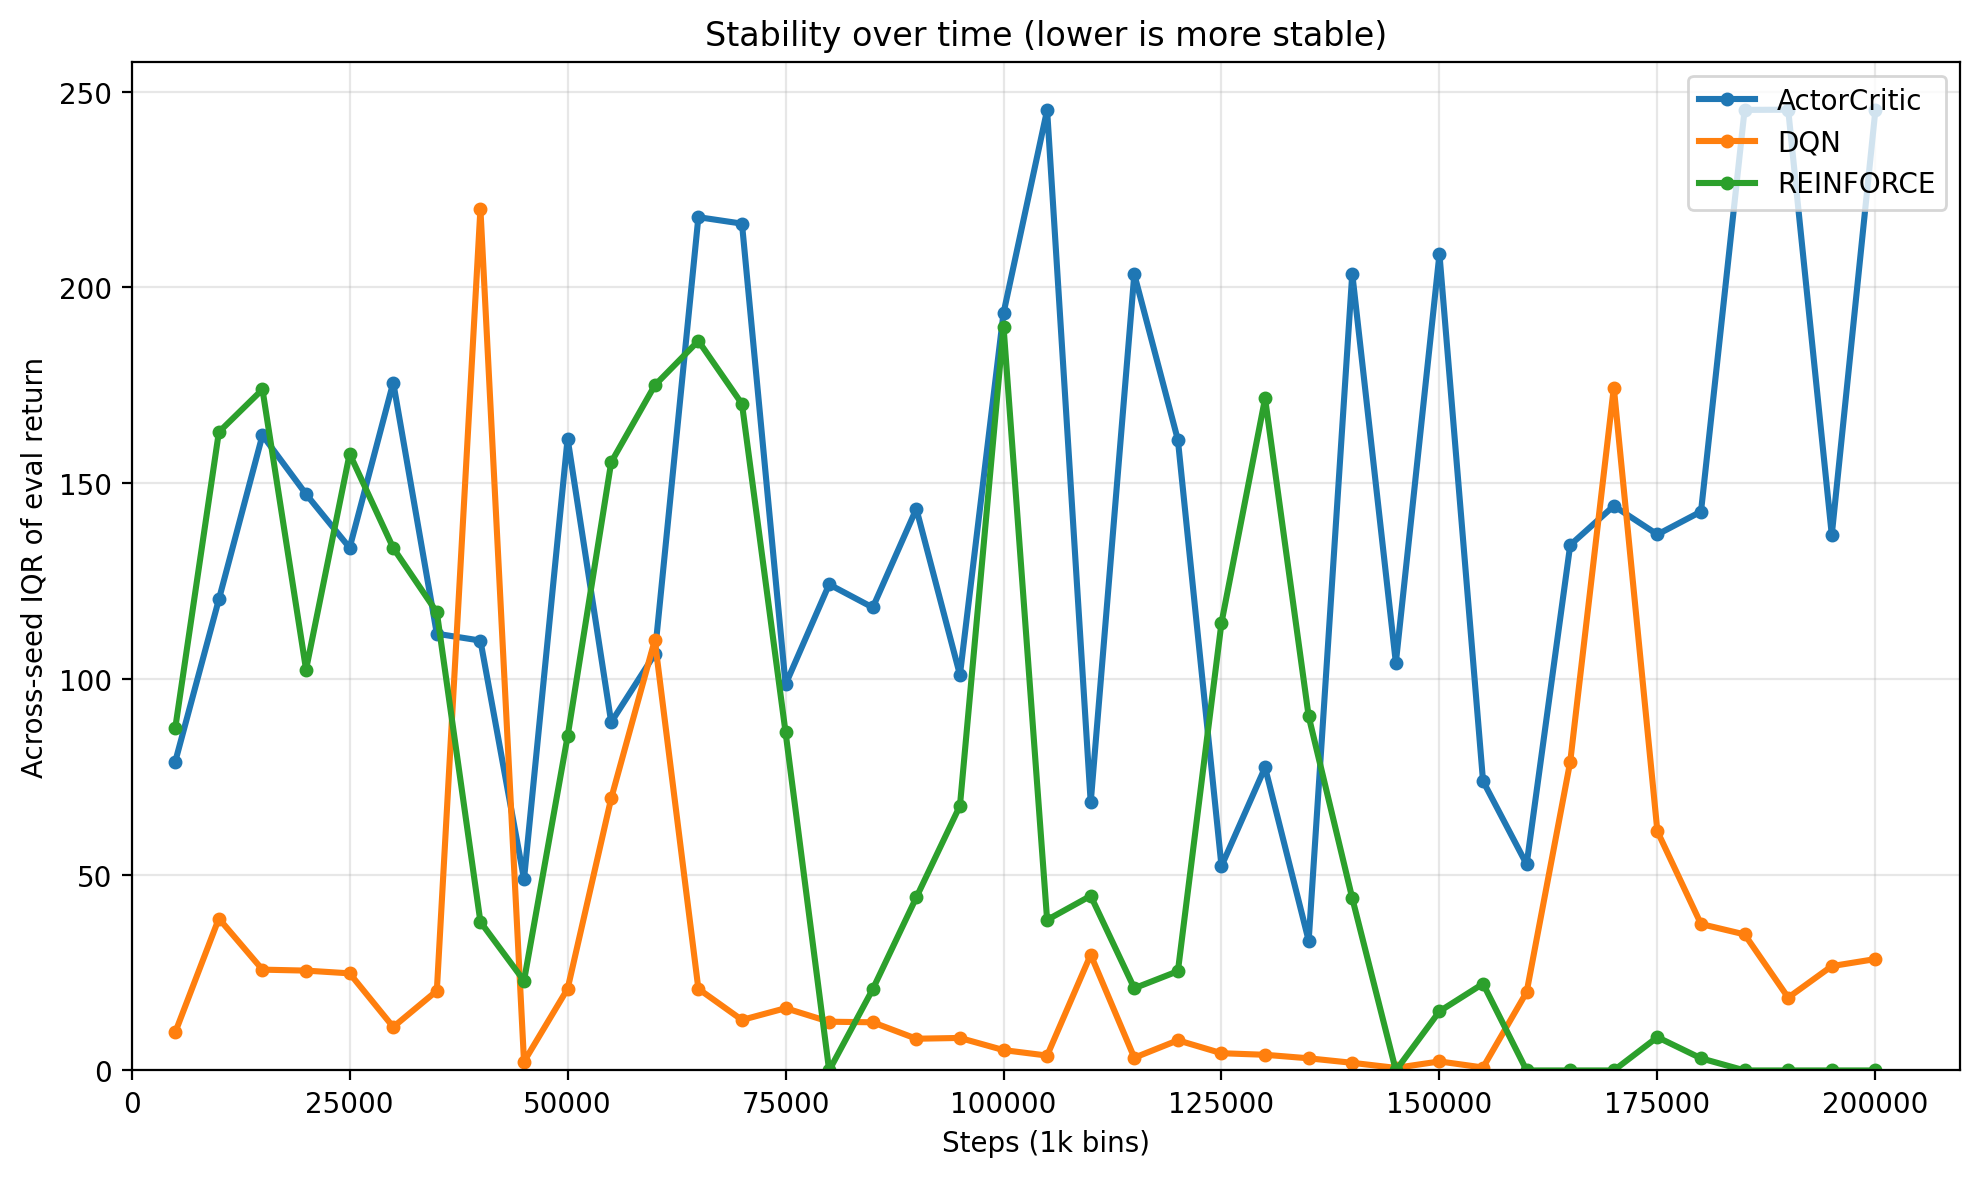

The file beside this chart, header and first rows:
algo, step_bin, across_seed_iqr, across_seed_std, n_seeds
ActorCritic, 5000, 78.9, 65.82, 3
ActorCritic, 10000, 120.3, 109.4, 3
ActorCritic, 15000, 162.3, 151.5, 3
ActorCritic, 20000, 147.2, 138.8, 3
ActorCritic, 25000, 133.5, 123.4, 3
ActorCritic, 30000, 175.7, 155.5, 3
ActorCritic, 35000, 111.6, 96.53, 3
ActorCritic, 40000, 109.8, 89.69, 3
ActorCritic, 45000, 48.85, 40.54, 3
ActorCritic, 50000, 161.4, 138.7, 3
ActorCritic, 55000, 88.95, 80.72, 3
ActorCritic, 60000, 106.4, 95.49, 3
ActorCritic, 65000, 218, 178.4, 3
ActorCritic, 70000, 216.3, 196.3, 3
ActorCritic, 75000, 98.6, 81.05, 3
ActorCritic, 80000, 124.2, 103.4, 3
ActorCritic, 85000, 118.2, 109.4, 3
ActorCritic, 90000, 143.4, 133, 3
ActorCritic, 95000, 101.1, 92.4, 3
ActorCritic, 100000, 193.4, 159.8, 3
ActorCritic, 105000, 245.3, 215.2, 3
ActorCritic, 110000, 68.45, 57.55, 3
ActorCritic, 115000, 203.4, 171.4, 3
ActorCritic, 120000, 161.1, 146.9, 3
ActorCritic, 125000, 52.2, 49.21, 3
ActorCritic, 130000, 77.4, 71.87, 3
ActorCritic, 135000, 33.15, 30.12, 3
ActorCritic, 140000, 203.5, 167.3, 3
ActorCritic, 145000, 104.2, 85.3, 3
ActorCritic, 150000, 208.5, 175.3, 3
ActorCritic, 155000, 73.9, 67.61, 3
ActorCritic, 160000, 52.65, 46.89, 3
ActorCritic, 165000, 134.2, 113, 3
ActorCritic, 170000, 144.2, 118.4, 3
ActorCritic, 175000, 136.9, 126.8, 3
ActorCritic, 180000, 142.8, 117.6, 3
ActorCritic, 185000, 245.3, 231.3, 3
ActorCritic, 190000, 245.4, 205.3, 3
ActorCritic, 195000, 136.8, 126.3, 3
ActorCritic, 200000, 245.2, 213.6, 3
DQN, 5000, 9.75, 8.098, 3
DQN, 10000, 38.8, 32.8, 3
DQN, 15000, 25.75, 21.04, 3
DQN, 20000, 25.5, 20.92, 3
DQN, 25000, 24.8, 20.26, 3
DQN, 30000, 11.1, 9.107, 3
DQN, 35000, 20.35, 18.93, 3
DQN, 40000, 220, 199.3, 3
DQN, 45000, 2.25, 1.995, 3
DQN, 50000, 20.85, 18.41, 3
DQN, 55000, 69.5, 63.51, 3
DQN, 60000, 109.9, 103.2, 3
DQN, 65000, 20.85, 17.96, 3
DQN, 70000, 12.9, 11.85, 3
DQN, 75000, 15.9, 13.49, 3
DQN, 80000, 12.45, 10.23, 3
DQN, 85000, 12.3, 11.03, 3
DQN, 90000, 8.1, 7.212, 3
DQN, 95000, 8.3, 6.8, 3
DQN, 100000, 5.2, 4.339, 3
... 60 more rows
